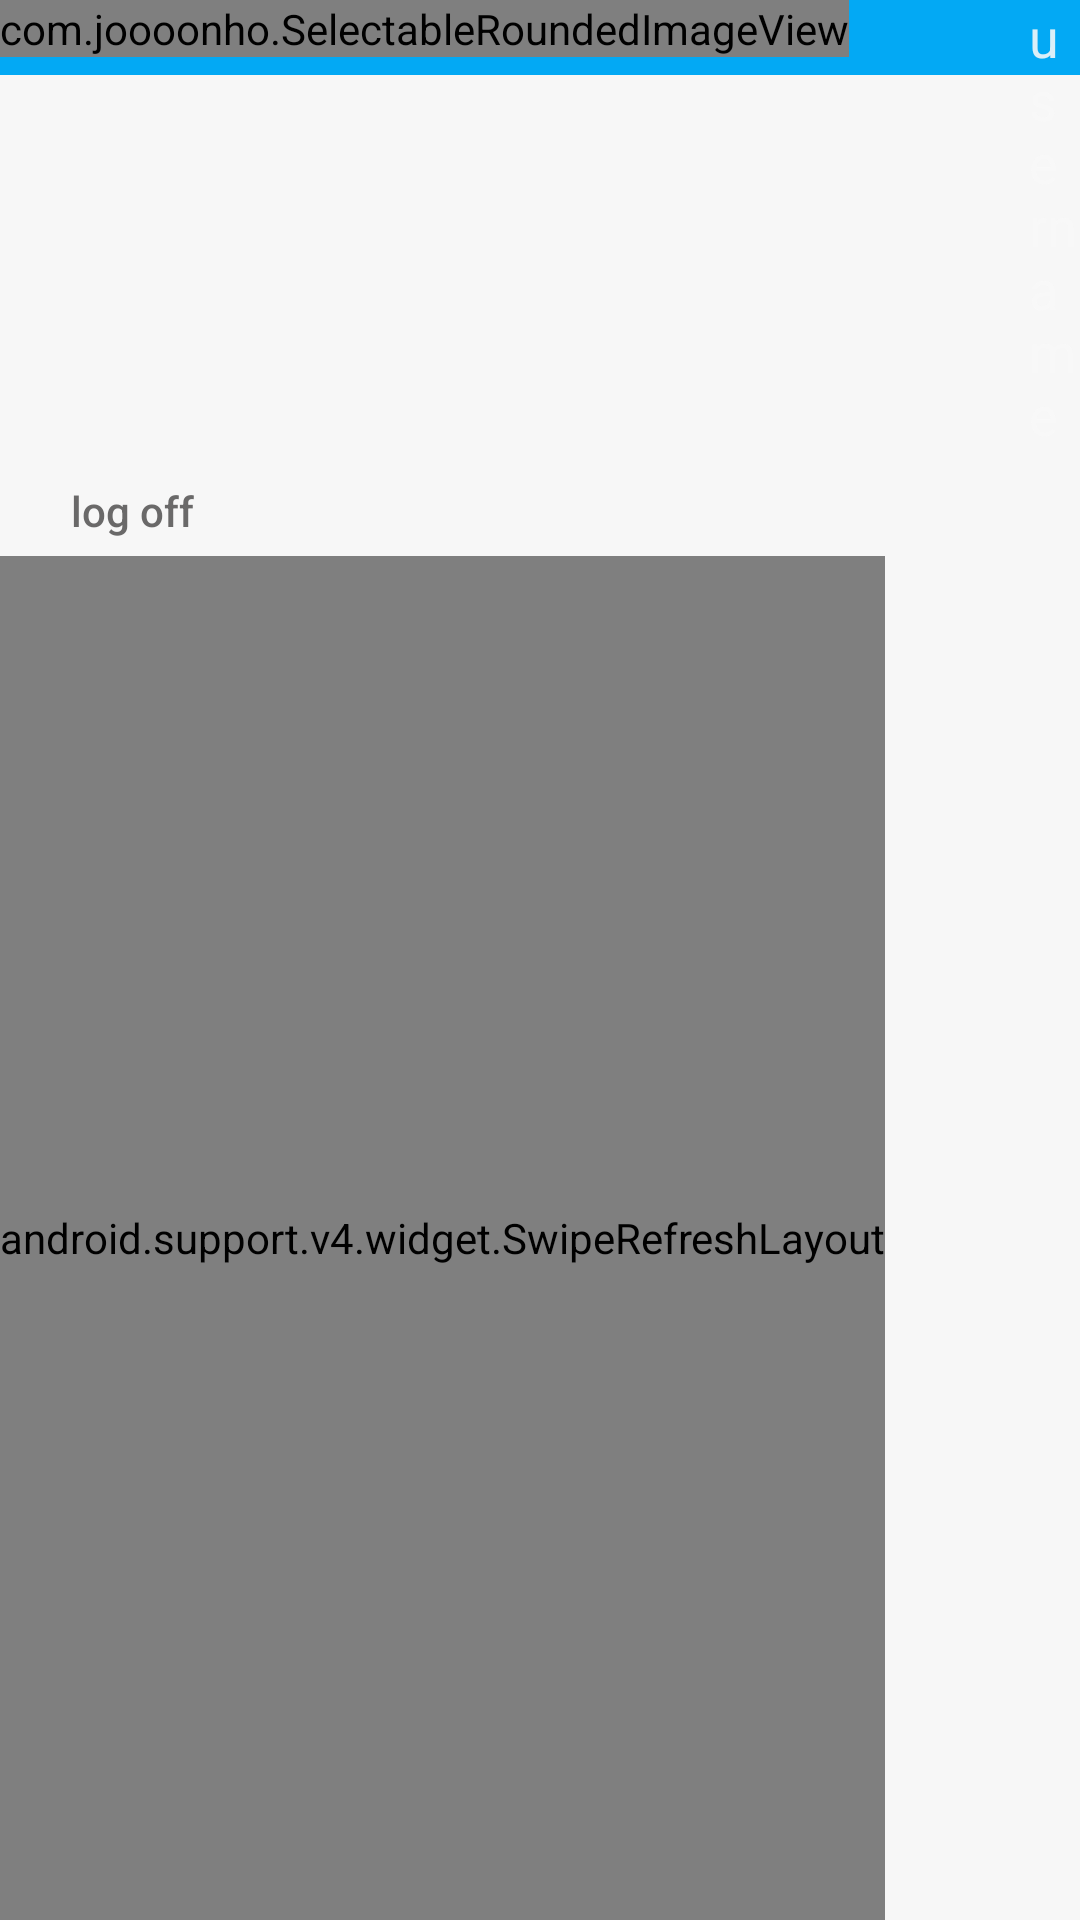

Reconstruct the res/layout file that produces this screen, plus the resources it refers to.
<!-- AndroidManifest.xml: application theme AppTheme -->
<!-- res/layout/fragment_recent.xml -->
<?xml version="1.0" encoding="utf-8"?>
<RelativeLayout xmlns:android="http://schemas.android.com/apk/res/android"
    android:background="@color/white_textColorPrimary_timelike"
    android:id="@+id/fragment_recent"
    android:layout_width="match_parent" android:layout_height="match_parent">
    <View style="@style/TimelikeTheme.Divider" />



    <TextView
        android:layout_width="wrap_content"
        android:layout_height="wrap_content"
        android:textAppearance="?android:attr/textAppearanceMedium"
        android:textColor="@color/white_textColorPrimary_timelike"
        android:text="username"
        android:id="@+id/username_item_user_fragment_recent"
        android:layout_alignParentTop="true"
        android:layout_toRightOf="@+id/avatar_user_item_fragment_recent"
        android:layout_toEndOf="@+id/avatar_user_item_fragment_recent"
        android:layout_marginLeft="60dp"
        android:layout_marginStart="60dp" />

    <Button
        android:layout_width="wrap_content"
        android:layout_height="30dp"
        android:padding="0dp"
        android:layout_marginTop="5dp"
        android:background="@color/transparent"
        android:text="log off"
        android:textAllCaps="false"
        android:id="@+id/log_off_fragment_recent"
        android:layout_below="@+id/username_item_user_fragment_recent"
         />

    <android.support.v4.widget.SwipeRefreshLayout
        android:layout_width="wrap_content"
        android:layout_height="match_parent"
        android:id="@+id/recent_pull_to_refresh"
        android:layout_below="@+id/log_off_fragment_recent"
        android:layout_alignParentLeft="true"
        >
        <ListView
            android:layout_width="wrap_content"
            android:layout_height="match_parent"
            android:id="@+id/recent_feed_fragment_fragment_recent"
           />


    </android.support.v4.widget.SwipeRefreshLayout>

    <com.joooonho.SelectableRoundedImageView
        xmlns:app="http://schemas.android.com/apk/res-auto"
        android:id="@+id/avatar_user_item_fragment_recent"
        android:scaleType="centerCrop"
        android:src="@mipmap/ic_launcher"

        app:sriv_left_top_corner_radius="16dip"
        app:sriv_right_top_corner_radius="0dip"
        app:sriv_left_bottom_corner_radius="48dip"
        app:sriv_right_bottom_corner_radius="16dip"
        app:sriv_border_width="1dip"
        app:sriv_border_color="@color/blue_medium_timelike"
        app:sriv_oval="true"
        android:layout_width="wrap_content"
        android:layout_height="wrap_content" />

</RelativeLayout>
<!-- resources referenced by this layout -->
<resources>
  <color name="blue_medium_timelike">#03A9F4</color>
  <color name="transparent">#00000000</color>
  <color name="white_textColorPrimary_timelike">#e1f8f8f8</color>
  <!-- mipmap ic_launcher: png bitmap (mipmap-hdpi, 2684 bytes) -->
  <style name="TimelikeTheme.Divider">
          <item name="android:layout_width">match_parent</item>
          <item name="android:layout_height">25dp</item>
          <item name="android:background">@color/blue_medium_timelike</item>
      </style>
  <style name="AppTheme" parent="TimelikeTheme">
          
      </style>
  <style name="TimelikeTheme" parent="Theme.AppCompat.Light">
          //appcompat material design
          <item name="colorPrimary">@color/blue_medium_timelike</item>
          <item name="colorPrimaryDark">@color/blue_dark_timelike</item>
          <item name="colorAccent">@color/accent_orange_timelike</item>
  
  
          <item name="android:textColorPrimary">@color/white_textColorPrimary_timelike</item>
          <item name="android:textColor">@color/black_textColor_timelike</item>
          <item name="android:textColorSecondary">@color/black_textColorSecondary_timelike</item>
  
          //Tab customization
          <item name="actionBarStyle">@style/ActionBarStyle</item>
          <item name="android:actionBarStyle">@style/ActionBarStyle</item>
          <item name="android:actionBarSize">80dip</item>
          <item name="actionBarSize">80dip</item>
  
          //common settings
  
      </style>
  <color name="blue_dark_timelike">#0277BD</color>
  //accent
  <color name="accent_orange_timelike">#FFD740</color>
  <color name="black_textColor_timelike">#db535252</color>
  <color name="black_textColorSecondary_timelike">#db9f9e9e</color>
  <style name="ActionBarStyle" parent="@style/Widget.AppCompat.Light.ActionBar.Solid">
          <item name="android:height">30dp</item>
          <item name="height">30dp</item>
      </style>
</resources>
